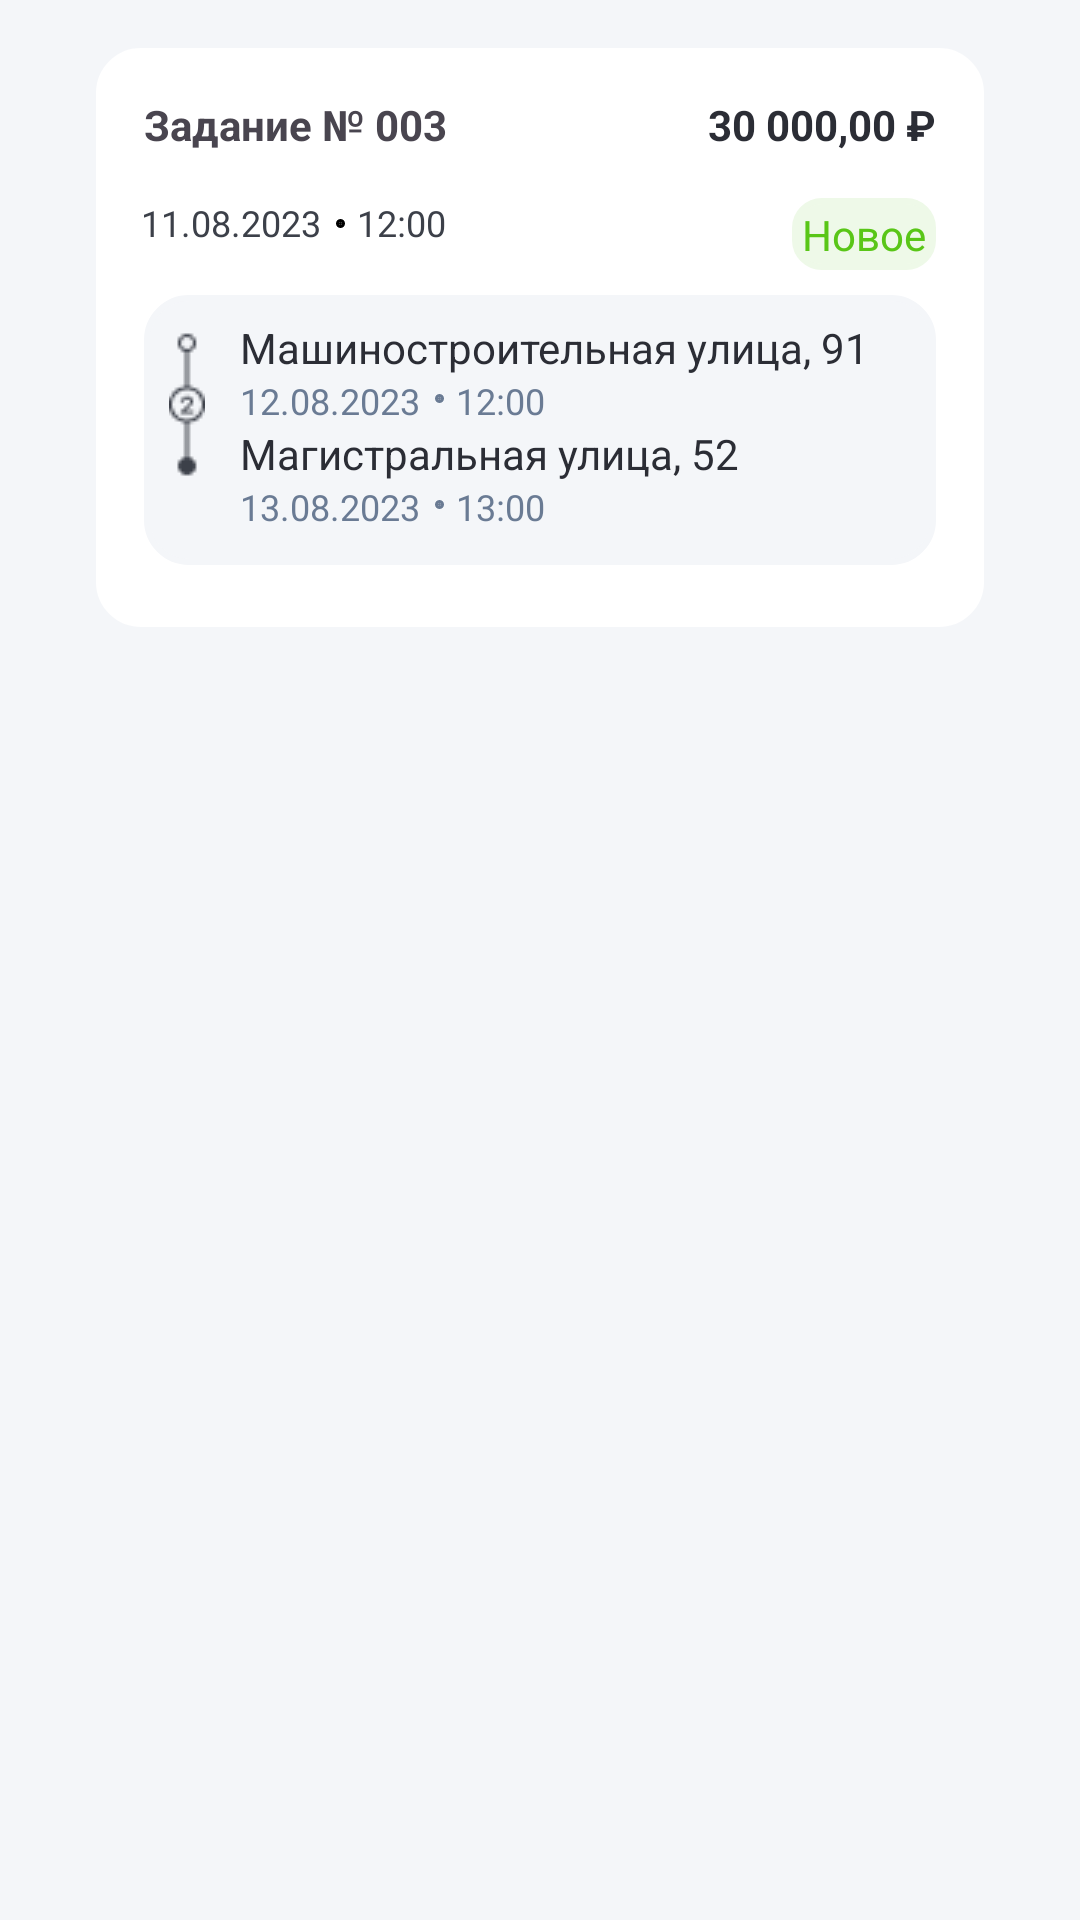

Write the Android layout XML for this screen, with the resource values it uses.
<!-- AndroidManifest.xml: application theme Theme.Bia_application -->
<!-- res/layout/page1.xml -->
<?xml version="1.0" encoding="utf-8"?>
<androidx.constraintlayout.widget.ConstraintLayout xmlns:android="http://schemas.android.com/apk/res/android"
    android:layout_width="match_parent"
    android:layout_height="match_parent"
    xmlns:app="http://schemas.android.com/apk/res-auto"
    android:background="#F4F6F9"
    >


    <ImageView
        android:id="@+id/component1"
        android:layout_width="match_parent"
        android:layout_height="193dp"
        android:src="@drawable/component_task"
        android:layout_marginStart="32dp"
        android:layout_marginEnd="32dp"
        android:layout_marginTop="16dp"
        app:layout_constraintStart_toStartOf="parent"
        app:layout_constraintTop_toTopOf="parent"
        />
    <TextView
        android:id="@+id/task_number1"
        android:layout_width="wrap_content"
        android:layout_height="wrap_content"
        android:text="Задание № 003"
        android:textStyle="bold"
        app:layout_constraintTop_toTopOf="@id/component1"
        app:layout_constraintStart_toStartOf="@id/component1"
        android:layout_margin="16dp"
        />
    <TextView
        android:id="@+id/date_task"
        android:layout_width="wrap_content"
        android:layout_height="wrap_content"
        android:text="11.08.2023 "
        app:layout_constraintTop_toBottomOf="@id/task_number1"
        app:layout_constraintStart_toStartOf="@id/component1"
        android:layout_margin="15dp"
        android:textSize="12sp"
        android:textColor="#3C4049"
        />

    <ImageView
        android:id="@+id/dot"
        android:layout_width="3dp"
        android:layout_height="3dp"
        android:layout_marginTop="22dp"
        android:layout_marginStart="2dp"
        android:src="@drawable/dot"
        app:layout_constraintStart_toEndOf="@id/date_task"
        app:layout_constraintTop_toBottomOf="@id/task_number1" />

    <TextView
        android:id="@+id/time_task"
        android:layout_width="wrap_content"
        android:layout_height="wrap_content"
        android:text="12:00 "
        app:layout_constraintTop_toTopOf="@id/date_task"
        app:layout_constraintStart_toEndOf="@id/dot"
        android:layout_marginStart="4dp"
        android:textSize="12sp"
        android:textColor="#3C4049"
        />
    <TextView
        android:id="@+id/price"
        android:layout_width="wrap_content"
        android:layout_height="wrap_content"
        android:text="30 000,00 ₽"
        android:textStyle="bold"
        app:layout_constraintTop_toTopOf="@id/component1"
        app:layout_constraintEnd_toEndOf="@id/component1"
        android:layout_margin="16dp"
        android:textColor="#2B2D35"
        />
    <ImageView
        android:id="@+id/oval_inside"
        android:layout_width="match_parent"
        android:layout_height="90dp"
        android:src="@drawable/component_task_in_task"
        app:layout_constraintStart_toStartOf="@id/component1"
        app:layout_constraintTop_toBottomOf="@+id/date_task"
        android:layout_marginTop="16dp"
        android:layout_marginStart="48dp"
        android:layout_marginEnd="48dp"
        />
    <ImageView
        android:id="@+id/oval"
        android:layout_width="48dp"
        android:layout_height="24dp"
        android:src="@drawable/oval_new"
        app:layout_constraintTop_toTopOf="@id/date_task"
        app:layout_constraintEnd_toEndOf="@id/price"
        />
    <TextView
        android:layout_width="wrap_content"
        android:layout_height="wrap_content"
        android:text="Новое"
        android:textColor="#59C617"
        app:layout_constraintStart_toStartOf="@id/oval"
        app:layout_constraintEnd_toEndOf="@id/oval"
        app:layout_constraintTop_toTopOf="@id/oval"
        app:layout_constraintBottom_toBottomOf="@id/oval"
        />
    <ImageView
        android:layout_width="wrap_content"
        android:layout_height="wrap_content"
        android:src="@drawable/num2"
        app:layout_constraintStart_toStartOf="@id/oval_inside"
        app:layout_constraintTop_toTopOf="@id/oval_inside"
        android:layout_marginStart="-24dp"
        android:layout_marginTop="8dp"
        />
    <TextView
        android:id="@+id/end"
        android:layout_width="wrap_content"
        android:layout_height="wrap_content"
        android:text="Магистральная улица, 52"
        android:textSize="14sp"
        android:textColor="#2B2D35"
        app:layout_constraintStart_toStartOf="@id/oval_inside"
        app:layout_constraintTop_toBottomOf="@+id/date_task_in"

        />
    <TextView
        android:id="@+id/date_task_out"
        android:layout_width="wrap_content"
        android:layout_height="wrap_content"
        android:text="13.08.2023 "
        app:layout_constraintTop_toBottomOf="@id/end"
        app:layout_constraintStart_toStartOf="@id/end"
        android:textSize="12sp"
        android:textColor="#6A7B94"
        />
    <ImageView
        android:id="@+id/dot_grey_2"
        android:layout_width="3dp"
        android:layout_height="3dp"
        android:layout_marginTop="6dp"
        android:layout_marginStart="2dp"
        android:src="@drawable/dot_grey"
        app:layout_constraintStart_toEndOf="@id/date_task_out"
        app:layout_constraintTop_toTopOf="@id/date_task_out" />

    <TextView
        android:id="@+id/time_task_out"
        android:layout_width="wrap_content"
        android:layout_height="wrap_content"
        android:text="13:00 "
        app:layout_constraintTop_toTopOf="@id/date_task_out"
        app:layout_constraintStart_toEndOf="@id/dot_grey_2"
        android:layout_marginStart="4dp"
        android:textSize="12sp"
        android:textColor="#6A7B94"
        />
    <TextView
        android:id="@+id/begin"
        android:layout_width="wrap_content"
        android:layout_height="wrap_content"
        android:text="Машиностроительная улица, 91"
        android:textSize="14sp"
        android:textColor="#2B2D35"
        app:layout_constraintStart_toStartOf="@id/oval_inside"
        app:layout_constraintTop_toTopOf="@id/oval_inside"
        android:layout_marginTop="8dp"

        />
    <TextView
        android:id="@+id/date_task_in"
        android:layout_width="wrap_content"
        android:layout_height="wrap_content"
        android:text="12.08.2023 "
        app:layout_constraintTop_toBottomOf="@id/begin"
        app:layout_constraintStart_toStartOf="@id/begin"
        android:textSize="12sp"
        android:textColor="#6A7B94"
        />
    <ImageView
        android:id="@+id/dot_grey"
        android:layout_width="3dp"
        android:layout_height="3dp"
        android:layout_marginTop="6dp"
        android:layout_marginStart="2dp"
        android:src="@drawable/dot_grey"
        app:layout_constraintStart_toEndOf="@id/date_task_in"
        app:layout_constraintTop_toTopOf="@id/date_task_in" />

    <TextView
        android:id="@+id/time_task_in"
        android:layout_width="wrap_content"
        android:layout_height="wrap_content"
        android:text="12:00 "
        app:layout_constraintTop_toTopOf="@id/date_task_in"
        app:layout_constraintStart_toEndOf="@id/dot_grey"
        android:layout_marginStart="4dp"
        android:textSize="12sp"
        android:textColor="#6A7B94"
        />
</androidx.constraintlayout.widget.ConstraintLayout>
<!-- resources referenced by this layout -->
<resources>
  <!-- drawable component_task (drawable) -->
  <?xml version="1.0" encoding="utf-8"?>
  <shape xmlns:android="http://schemas.android.com/apk/res/android"
      android:shape="rectangle">
      <solid android:color="#FFF" />
      <corners android:radius="14dp" />
      <stroke android:width="2dp"
          android:color="#FFF" />
  </shape>
  <!-- drawable component_task_in_task (drawable) -->
  <?xml version="1.0" encoding="utf-8"?>
  <shape xmlns:android="http://schemas.android.com/apk/res/android"
      android:shape="rectangle">
      <solid android:color="#F4F6F9" />
      <corners android:radius="14dp" />
      <stroke android:width="2dp"
          android:color="#F4F6F9" />
  </shape>
  <!-- drawable dot (drawable) -->
  <?xml version="1.0" encoding="utf-8"?>
  <shape xmlns:android="http://schemas.android.com/apk/res/android"
      android:shape="oval">
      <solid android:color="#000" />
      <corners android:radius="14dp" />
      <stroke android:width="2dp"
          android:color="#000" />
  </shape>
  <!-- drawable dot_grey (drawable) -->
  <?xml version="1.0" encoding="utf-8"?>
      <shape xmlns:android="http://schemas.android.com/apk/res/android"
      android:shape="oval">
  <solid android:color="#6A7B94" />
  <corners android:radius="14dp" />
  <stroke android:width="2dp"
  android:color="#6A7B94" />
      </shape>
  <!-- drawable num2: png bitmap (drawable, 710 bytes) -->
  <!-- drawable oval_new (drawable) -->
  <?xml version="1.0" encoding="utf-8"?>
  <shape xmlns:android="http://schemas.android.com/apk/res/android"
      android:shape="rectangle">
      <solid android:color="#EEF9E8" />
      <corners android:radius="9dp" />
      <stroke android:width="2dp"
          android:color="#EEF9E8" />
  </shape>
  <style name="Theme.Bia_application" parent="Base.Theme.Bia_application" />
  <style name="Base.Theme.Bia_application" parent="Theme.Material3.DayNight.NoActionBar">
  
          
          
      </style>
</resources>
